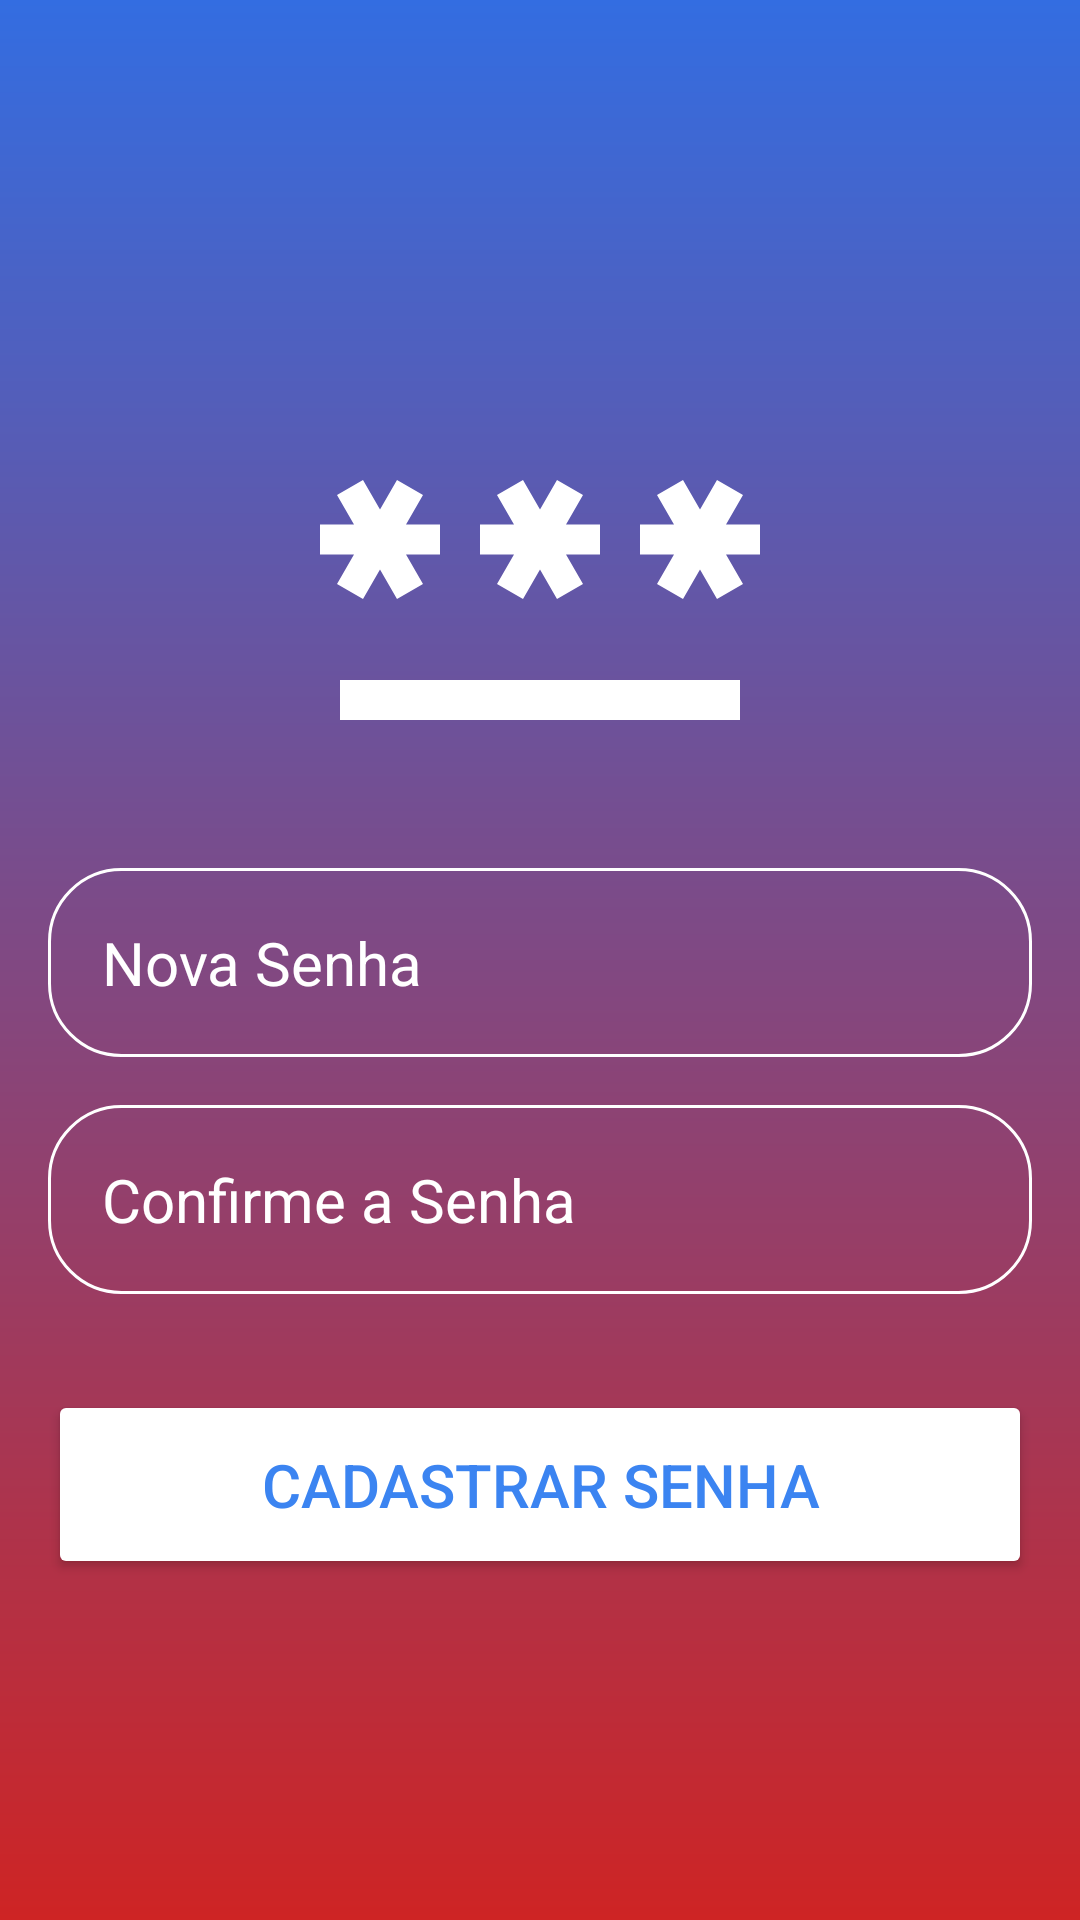

The Android layout XML behind this screen, and the referenced resources:
<!-- AndroidManifest.xml: application theme Theme.ComercioOnlineDS -->
<!-- res/layout/activity_trocar_senha.xml -->
<?xml version="1.0" encoding="utf-8"?>
<RelativeLayout xmlns:android="http://schemas.android.com/apk/res/android"
    xmlns:app="http://schemas.android.com/apk/res-auto"
    xmlns:tools="http://schemas.android.com/tools"
    android:layout_width="match_parent"
    android:layout_height="match_parent"
    android:background="@drawable/cadastro_background"
    android:gravity="center"
    android:padding="16dp"
    tools:context=".TrocarSenha">

    <LinearLayout
        android:layout_width="match_parent"
        android:layout_height="wrap_content"
        android:gravity="center"
        android:orientation="vertical" >

        <ImageView
            android:layout_width="160dp"
            android:layout_height="160dp"
            android:src="@drawable/icon_password"/>


        <EditText
            android:layout_width="match_parent"
            android:layout_height="wrap_content"
            android:layout_marginTop="16dp"
            android:hint="Nova Senha"
            android:textColor="@color/white"
            android:textColorHint="@color/white"
            android:textSize="20sp"
            android:background="@drawable/arredondar_canto_cadastro"
            android:padding="18dp"
            android:inputType="textPassword"
            android:id="@+id/newsenha"/>

        <EditText
            android:layout_width="match_parent"
            android:layout_height="wrap_content"
            android:layout_marginTop="16dp"
            android:hint="Confirme a Senha"
            android:textColor="@color/white"
            android:textColorHint="@color/white"
            android:textSize="20sp"
            android:background="@drawable/arredondar_canto_cadastro"
            android:padding="18dp"
            android:inputType="textPassword"
            android:id="@+id/newsenhaconfirm"/>

        <Button
            android:id="@+id/trocarsenha"
            android:layout_width="match_parent"
            android:layout_height="wrap_content"
            android:layout_marginTop="32dp"
            android:backgroundTint="@color/white"
            android:onClick="voltartelalogin"
            android:padding="18dp"
            android:text="Cadastrar Senha"
            android:textColor="#3B84F1"
            android:textSize="20sp" />

    </LinearLayout>

</RelativeLayout>
<!-- resources referenced by this layout -->
<resources>
  <color name="white">#FFFFFFFF</color>
  <!-- drawable arredondar_canto_cadastro (drawable) -->
  <?xml version="1.0" encoding="utf-8"?>
  <shape xmlns:android="http://schemas.android.com/apk/res/android"
  
      android:shape="rectangle"
      >
      <corners android:radius="24dp"/>
      <stroke android:width="1dip" android:color="@color/white"/>
  </shape>
  <!-- drawable cadastro_background (drawable) -->
  <?xml version="1.0" encoding="utf-8"?>
  <shape xmlns:android="http://schemas.android.com/apk/res/android">
  
      <gradient android:type="linear" android:angle="100"
          android:startColor="#336DE1" android:endColor="#CE2424"/>
  </shape>
  <!-- drawable icon_password (drawable) -->
  <vector android:height="100dp" android:tint="#FFFFFF"
      android:viewportHeight="24" android:viewportWidth="24"
      android:width="100dp" xmlns:android="http://schemas.android.com/apk/res/android">
      <path android:fillColor="@android:color/white" android:pathData="M2,17h20v2H2V17zM3.15,12.95L4,11.47l0.85,1.48l1.3,-0.75L5.3,10.72H7v-1.5H5.3l0.85,-1.47L4.85,7L4,8.47L3.15,7l-1.3,0.75L2.7,9.22H1v1.5h1.7L1.85,12.2L3.15,12.95zM9.85,12.2l1.3,0.75L12,11.47l0.85,1.48l1.3,-0.75l-0.85,-1.48H15v-1.5h-1.7l0.85,-1.47L12.85,7L12,8.47L11.15,7l-1.3,0.75l0.85,1.47H9v1.5h1.7L9.85,12.2zM23,9.22h-1.7l0.85,-1.47L20.85,7L20,8.47L19.15,7l-1.3,0.75l0.85,1.47H17v1.5h1.7l-0.85,1.48l1.3,0.75L20,11.47l0.85,1.48l1.3,-0.75l-0.85,-1.48H23V9.22z"/>
  </vector>
  <style name="Theme.ComercioOnlineDS" parent="Base.Theme.ComercioOnlineDS" />
  <style name="Base.Theme.ComercioOnlineDS" parent="Theme.Material3.DayNight.NoActionBar">
         <item name="android:statusBarColor">@color/black</item>
      </style>
  <color name="black">#FF000000</color>
</resources>
